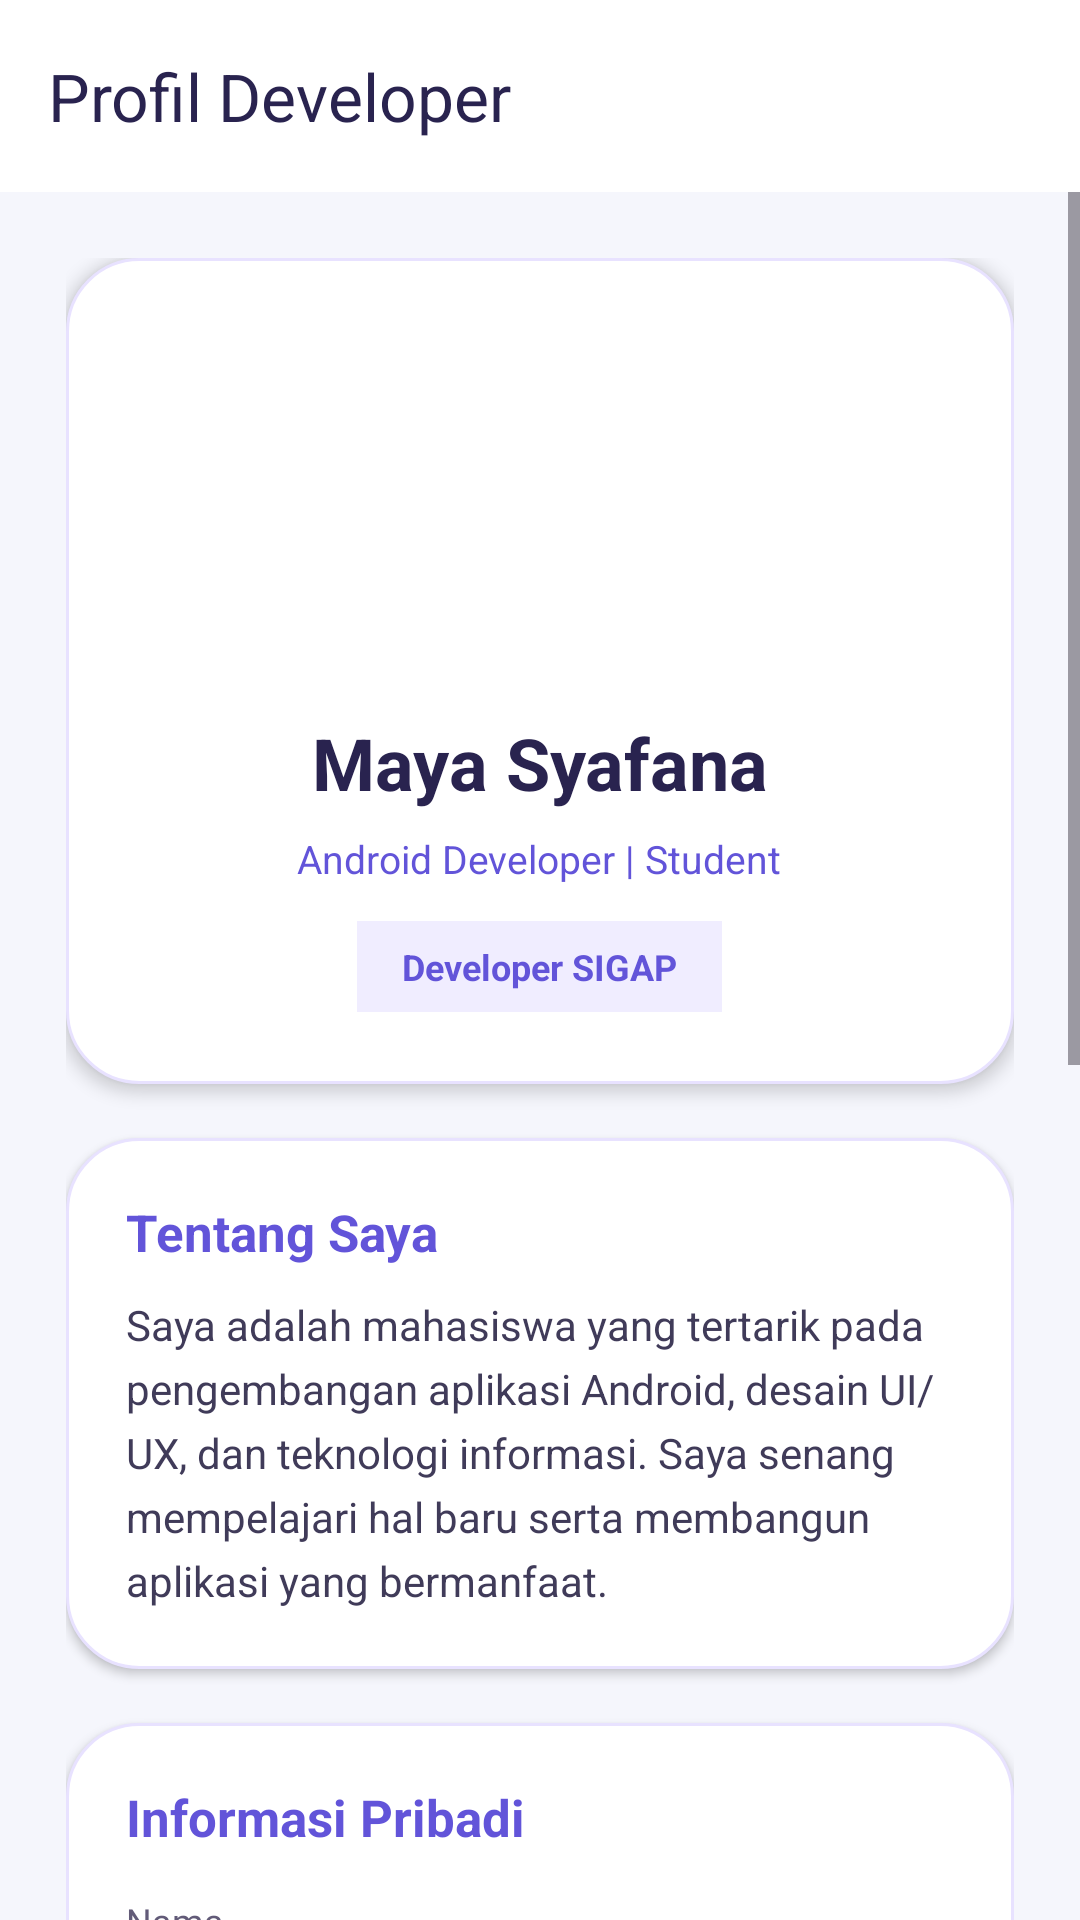

The Android layout XML behind this screen, and the referenced resources:
<!-- AndroidManifest.xml: application theme Theme.MYS_Sushi -->
<!-- res/layout/fragment_developer_profile.xml -->
<?xml version="1.0" encoding="utf-8"?>
<LinearLayout
    xmlns:android="http://schemas.android.com/apk/res/android"
    xmlns:app="http://schemas.android.com/apk/res-auto"
    android:layout_width="match_parent"
    android:layout_height="match_parent"
    android:orientation="vertical"
    android:background="#F5F6FC">

    
    <androidx.appcompat.widget.Toolbar
        android:id="@+id/toolbar"
        android:layout_width="match_parent"
        android:layout_height="?attr/actionBarSize"
        android:background="#FFFFFF"
        android:elevation="2dp"
        app:title="Profil Developer"
        app:titleTextColor="#29234F" />

    <ScrollView
        android:layout_width="match_parent"
        android:layout_height="0dp"
        android:layout_weight="1"
        android:fillViewport="true"
        android:overScrollMode="never">

        <LinearLayout
            android:layout_width="match_parent"
            android:layout_height="wrap_content"
            android:orientation="vertical"
            android:gravity="center_horizontal"
            android:padding="22dp">

            
            <LinearLayout
                android:layout_width="match_parent"
                android:layout_height="wrap_content"
                android:orientation="vertical"
                android:gravity="center_horizontal"
                android:padding="24dp"
                android:background="@drawable/bg_login_card"
                android:elevation="3dp">

                <ImageView
                    android:id="@+id/imgDeveloper"
                    android:layout_width="112dp"
                    android:layout_height="112dp"
                    android:src="@drawable/circle_image_bg"
                    android:scaleType="fitCenter"
                    android:contentDescription="Logo profil developer" />

                <TextView
                    android:id="@+id/tvDeveloperName"
                    android:layout_width="match_parent"
                    android:layout_height="wrap_content"
                    android:layout_marginTop="16dp"
                    android:gravity="center"
                    android:text="Maya Syafana"
                    android:textSize="24sp"
                    android:textStyle="bold"
                    android:textColor="#29234F" />

                <TextView
                    android:layout_width="wrap_content"
                    android:layout_height="wrap_content"
                    android:layout_marginTop="7dp"
                    android:gravity="center"
                    android:text="Android Developer | Student"
                    android:textSize="13sp"
                    android:textColor="#6254D9" />

                <TextView
                    android:layout_width="wrap_content"
                    android:layout_height="wrap_content"
                    android:layout_marginTop="12dp"
                    android:paddingStart="15dp"
                    android:paddingEnd="15dp"
                    android:paddingTop="7dp"
                    android:paddingBottom="7dp"
                    android:background="#F0EDFF"
                    android:text="Developer SIGAP"
                    android:textSize="12sp"
                    android:textStyle="bold"
                    android:textColor="#6254D9" />

            </LinearLayout>

            
            <LinearLayout
                android:layout_width="match_parent"
                android:layout_height="wrap_content"
                android:layout_marginTop="18dp"
                android:orientation="vertical"
                android:padding="20dp"
                android:background="@drawable/bg_login_card"
                android:elevation="2dp">

                <TextView
                    android:layout_width="match_parent"
                    android:layout_height="wrap_content"
                    android:text="Tentang Saya"
                    android:textSize="17sp"
                    android:textStyle="bold"
                    android:textColor="#6254D9" />

                <TextView
                    android:layout_width="match_parent"
                    android:layout_height="wrap_content"
                    android:layout_marginTop="10dp"
                    android:text="Saya adalah mahasiswa yang tertarik pada pengembangan aplikasi Android, desain UI/UX, dan teknologi informasi. Saya senang mempelajari hal baru serta membangun aplikasi yang bermanfaat."
                    android:textSize="14sp"
                    android:textColor="#403B59"
                    android:lineSpacingExtra="5dp" />

            </LinearLayout>

            
            <LinearLayout
                android:layout_width="match_parent"
                android:layout_height="wrap_content"
                android:layout_marginTop="18dp"
                android:orientation="vertical"
                android:padding="20dp"
                android:background="@drawable/bg_login_card"
                android:elevation="2dp">

                <TextView
                    android:layout_width="match_parent"
                    android:layout_height="wrap_content"
                    android:text="Informasi Pribadi"
                    android:textSize="17sp"
                    android:textStyle="bold"
                    android:textColor="#6254D9" />

                <TextView
                    android:layout_width="match_parent"
                    android:layout_height="wrap_content"
                    android:layout_marginTop="15dp"
                    android:text="Nama"
                    android:textSize="12sp"
                    android:textColor="#625B78" />

                <TextView
                    android:layout_width="match_parent"
                    android:layout_height="wrap_content"
                    android:layout_marginTop="4dp"
                    android:text="Maya Syafana"
                    android:textSize="15sp"
                    android:textStyle="bold"
                    android:textColor="#29234F" />

                <View
                    android:layout_width="match_parent"
                    android:layout_height="1dp"
                    android:layout_marginTop="12dp"
                    android:background="#E8E5F2" />

                <TextView
                    android:layout_width="match_parent"
                    android:layout_height="wrap_content"
                    android:layout_marginTop="12dp"
                    android:text="Jurusan"
                    android:textSize="12sp"
                    android:textColor="#625B78" />

                <TextView
                    android:layout_width="match_parent"
                    android:layout_height="wrap_content"
                    android:layout_marginTop="4dp"
                    android:text="Teknik Informatika"
                    android:textSize="15sp"
                    android:textStyle="bold"
                    android:textColor="#29234F" />

                <View
                    android:layout_width="match_parent"
                    android:layout_height="1dp"
                    android:layout_marginTop="12dp"
                    android:background="#E8E5F2" />

                <TextView
                    android:layout_width="match_parent"
                    android:layout_height="wrap_content"
                    android:layout_marginTop="12dp"
                    android:text="Minat dan Hobi"
                    android:textSize="12sp"
                    android:textColor="#625B78" />

                <TextView
                    android:layout_width="match_parent"
                    android:layout_height="wrap_content"
                    android:layout_marginTop="4dp"
                    android:text="Coding, Desain, dan Musik"
                    android:textSize="15sp"
                    android:textStyle="bold"
                    android:textColor="#29234F" />

                <View
                    android:layout_width="match_parent"
                    android:layout_height="1dp"
                    android:layout_marginTop="12dp"
                    android:background="#E8E5F2" />

                <TextView
                    android:layout_width="match_parent"
                    android:layout_height="wrap_content"
                    android:layout_marginTop="12dp"
                    android:text="Keahlian"
                    android:textSize="12sp"
                    android:textColor="#625B78" />

                <TextView
                    android:layout_width="match_parent"
                    android:layout_height="wrap_content"
                    android:layout_marginTop="4dp"
                    android:text="Problem Solving dan Pengembangan Aplikasi"
                    android:textSize="15sp"
                    android:textStyle="bold"
                    android:textColor="#29234F" />

            </LinearLayout>

            
            <LinearLayout
                android:layout_width="match_parent"
                android:layout_height="wrap_content"
                android:layout_marginTop="18dp"
                android:orientation="vertical"
                android:padding="20dp"
                android:background="@drawable/bg_login_card"
                android:elevation="2dp">

                <TextView
                    android:layout_width="match_parent"
                    android:layout_height="wrap_content"
                    android:text="Sosial Media"
                    android:textSize="17sp"
                    android:textStyle="bold"
                    android:textColor="#6254D9" />

                <TextView
                    android:layout_width="match_parent"
                    android:layout_height="wrap_content"
                    android:layout_marginTop="14dp"
                    android:text="Instagram"
                    android:textSize="12sp"
                    android:textColor="#625B78" />

                <TextView
                    android:layout_width="match_parent"
                    android:layout_height="wrap_content"
                    android:layout_marginTop="4dp"
                    android:text="@mayasvana"
                    android:textSize="14sp"
                    android:textColor="#29234F" />

                <TextView
                    android:layout_width="match_parent"
                    android:layout_height="wrap_content"
                    android:layout_marginTop="14dp"
                    android:text="GitHub"
                    android:textSize="12sp"
                    android:textColor="#625B78" />

                <TextView
                    android:layout_width="match_parent"
                    android:layout_height="wrap_content"
                    android:layout_marginTop="4dp"
                    android:text="github.com/mayakawaii"
                    android:textSize="14sp"
                    android:textColor="#29234F" />

            </LinearLayout>

            
            <Button
                android:id="@+id/btnBack"
                android:layout_width="match_parent"
                android:layout_height="54dp"
                android:layout_marginTop="22dp"
                android:layout_marginBottom="12dp"
                android:backgroundTint="#6254D9"
                android:text="Kembali"
                android:textAllCaps="false"
                android:textSize="15sp"
                android:textStyle="bold"
                android:textColor="#FFFFFF" />

        </LinearLayout>
    </ScrollView>

</LinearLayout>
<!-- resources referenced by this layout -->
<resources>
  <!-- drawable bg_login_card (drawable) -->
  <?xml version="1.0" encoding="utf-8"?>
  <shape xmlns:android="http://schemas.android.com/apk/res/android"
      android:shape="rectangle">
  
      
      <solid android:color="#FFFFFF" />
  
      
      <corners android:radius="24dp" />
  
      
      <stroke
          android:width="1dp"
          android:color="#E8E2FF" />
  
      
      <padding
          android:left="0dp"
          android:top="0dp"
          android:right="0dp"
          android:bottom="0dp" />
  
  </shape>
  <style name="Theme.MYS_Sushi" parent="Base.Theme.MYS_Sushi" />
  <style name="Base.Theme.MYS_Sushi" parent="Theme.Material3.DayNight.NoActionBar">
  
          
          <item name="android:navigationBarColor">#F5F6FC</item>
  
          
          <item name="android:windowLightNavigationBar">true</item>
  
      </style>
</resources>
